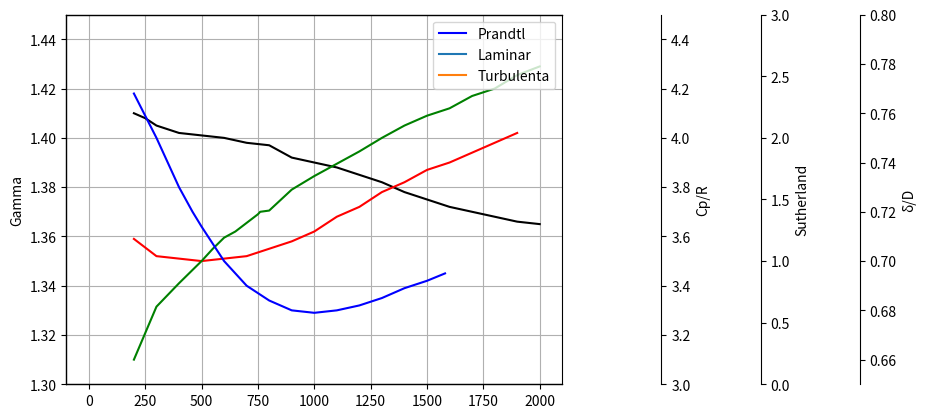
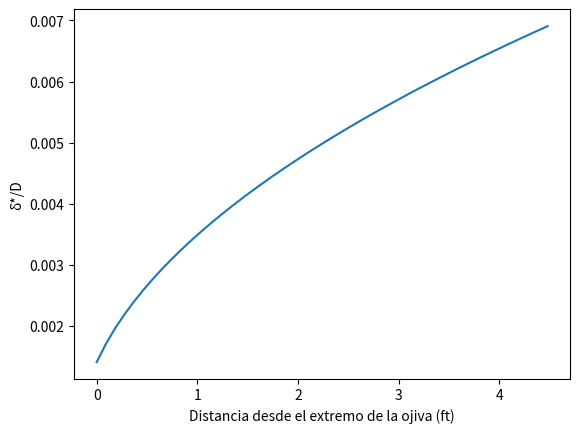
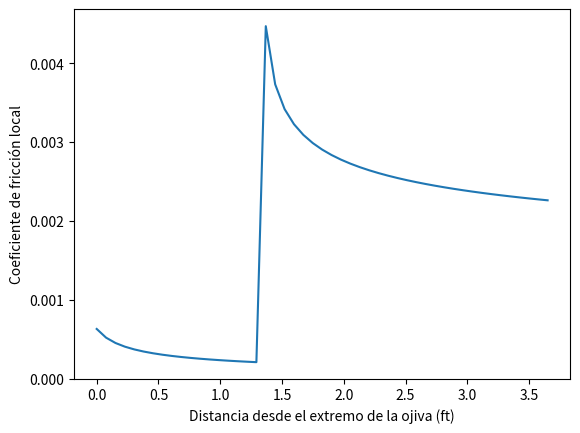

Here is the Python script that generated these plots, in order:
"""
Script para los cálculos del primer ejercicio entregable de la asignatura de vehículos lanzadores y misiles.

[redacted]
@Fecha: 23/11/2022
@Referencias: Missile Aerodynamics (Nielsen)
"""
#%% Módulos
import numpy as np
import matplotlib.pyplot as plt
from scipy import interpolate, integrate

#%% Variables entrada

# Variables geométricas
D = 0.177				# Diámetro del misil. (m)
r0 = D/2				# Radio del misil. (m)
l = 0.5					# Longitud de la ojiva. (m)
ang_ojiva = 2*np.arctan(D/(2*l))		# Ángulo de la ojiva
l_misil = 3.65							# Longitud del misil (m)
tr = 1					# Ancho máximo de las alas.
cr = 1                  # Cuerda superficies de control.
cdc = 1                 # Cf viscous crossflow.
m = 0.3                   # Distancia borde de ataque a punto espesor máximo.
Bc = 0.525              # Wingspan
deflx_w = 0.6           # Deflexión de la estela, término (1-dew/dalpha)
Sm_proyect = 10			# Superficie proyectada del misil
Scontrol = 10           # Superficie alar de los controles (m^2)
Sw = 10                 # Superficie alar (m^2)
S = 100					# Superficie del misil (m^2)
Sb = 10					# Superficie del tronco de cono de la base (m^2)
Bw = 0.56               # Wingspan ala (m)
Xcg = 0.2               # Distancia al centro de gravedad
Xcp = 0.1               # Distancia al centro de presiones
Xw = 0.3                # Distancia adimensional al centro de presiones del ala
Xb = 0.4                # Distancia adimensional al centro de presiones del fuselaje
Xc = 0.5                # Distancia adimensional al centro de presiones del control
m_misil = 500			# Masa del misil

# Variables de vuelo
AOA = 4 				# Ángulo de ataque (deg).
AOA = AOA*np.pi/180		# Ángulo de ataque (rad).
M = 3                 	# Mach de vuelo
h = 10000               # Altura de vuelo (m)
δ_deflx = 10			# Deflexión del control (deg)
δ_deflx = δ_deflx*np.pi/180
#%% Variables globales
B = (M**2-1)**0.5											# Parámetro de corrección de compresibilidad
dens = (1.225*(1-22.558*10 ** (-6)*h)**4.2559)*0.00194032	# Densidad a la altura de vuelo
R_cte = 1718												# Constante gases ideales en ft^2/sec^2*R
Tinf = 1.8*(288.15-6.5*h/1000)  							# Temperatura a la altura de vuelo en Rankine
Patm = dens*Tinf*R_cte
Vsound = (1.4*Tinf*287)**0.5								# Velocidad del sonido a la altura de vuelo
Vinf = M*Vsound												# Velocidad de la corriente libre
mu0 = 3.58*10**(-7)											# Viscosidad a la temperatura de referencia em slug/sec*ft
dl = 50														# Divisiones del misil para las funciones de la capa límite.
g = 9.81													# Gravedad (m/s^2)
q = 1/2*Vinf**2*dens
Iz = 200													# Momento de inercia eje z
#%% Datos para gráfica variaciones con la temperatura. Valores extraídos del Nielsen
Temp_Pr = [200,300,350,400,460,500,600,700,800,850,900,1000,1100,1200,1300,1400,1500,1580]
Pr_datos = [0.768,0.75,0.74,0.73,0.72,0.714,0.7,0.69,0.684,0.682,0.68,0.679,0.68,0.682,0.685,0.689,0.692,0.695]
Temp_gamma = [200,250,300,400,500,600,700,800,900,1000,1100,1200,1300,1350,1400,1500,1600,1700,1800,1900,2000]
gamma_datos = [1.41,1.408,1.405,1.402,1.401,1.4,1.398,1.397,1.392,1.39,1.388,1.385,1.382,1.38,1.378,1.375,1.372,1.37,1.368,1.366,1.365]
Temp_cp = [200,300,400,500,600,700,800,900,1000,1100,1200,1300,1400,1500,1600,1700,1800,1900]
cp_datos = [3.59,3.52,3.51,3.5,3.51,3.52,3.55,3.58,3.62,3.68,3.72,3.78,3.82,3.87,3.9,3.94,3.98,4.02]
Temp_mu = [200,300,400,500,550,600,650,700,750,760,800,900,1000,1050,1100,1200,1300,1400,1500,1600,1700,1800,1900,2000]
mu_datos = [0.2,0.63,0.82,1,1.1,1.19,1.24,1.31,1.38,1.4,1.41,1.58,1.69,1.74,1.79,1.89,2,2.1,2.18,2.24,2.34,2.4,2.51,2.58]
Pr = interpolate.CubicSpline(Temp_Pr,Pr_datos)
gamma = interpolate.CubicSpline(Temp_gamma,gamma_datos)
cp = interpolate.CubicSpline(Temp_cp,cp_datos)
mu = interpolate.CubicSpline(Temp_mu,mu_datos)

fig, ax = plt.subplots()
cp_pl = ax.twinx()
muRel_pl = ax.twinx()
Pr_pl = ax.twinx()
cp_pl.plot(Temp_cp, cp(Temp_cp), 'r-', label="Cp/R")
cp_pl.set_ylim(3, 4.5)
cp_pl.spines.right.set_position(("axes",1.2))
cp_pl.set_ylabel("Cp/R")

muRel_pl.plot(Temp_mu, mu(Temp_mu), 'g-', label="Sutherland")
muRel_pl.spines.right.set_position(("axes", 1.4))
muRel_pl.set_ylim(0, 3)
muRel_pl.set_ylabel("Sutherland")

Pr_pl.plot(Temp_Pr, Pr(Temp_Pr), 'b-', label="Prandtl")
Pr_pl.set_ylim(0.65, 0.8)
Pr_pl.spines.right.set_position(("axes", 1.6))
Pr_pl.set_ylabel("Pr")

ax.plot(Temp_gamma, gamma(Temp_gamma), "k-", label="Gamma")
ax.set_ylim(1.3, 1.45)
ax.set_ylabel("Gamma")
ax.grid(True)

plt.show()
#%% Cálculo de la resistencia
# El drag debido al lift en un cuerpo esbelto de base cilíndrica
# es la mitad del que se produce en una placa plana (Nielsen).
L_q = 2*np.pi*AOA*r0**2
D_q = 0.5*L_q*AOA                                   # Resitencia debida a la sustentación / presión dinámica

# Viscous Crossflow drag:
Sc = np.pi*r0**2                                    # Superficie transversal
Dc_q = cdc*AOA**3*Sc                                # Viscous crossflow drag / presión dinámica

## RESISTENCIA FRONTAL
# Drag frontal en las alas para AOA = 0
Cd0 = 1/(4*m*(1-m))*4*(tr/cr)**2/B
# Drag frontal ojiva
Cdw = (0.083+0.096/M**2)*(ang_ojiva/10)**1.69*(1-(392*(l/D)**2-32)/(28*(M+18)*(l/D)**2))

## RESISTENCIA DE BASE
Cdb_s = 1
Cdb = Cdb_s *Sb/S

## RESISTENCIA DE FRICCIÓN
Vinf = (gamma(Tinf)*R_cte*Tinf)**0.5*M # Velocidad de la corriente libre
dens_ref = lambda T: Patm/(R_cte*T) # Función de cálculo de la densidad de referencia en la capa límite.
Re = lambda x,ρ,μ: Vinf*ρ*x/μ # Reynolds
cf_laminar = lambda x,ρ,μ: 0.664*Re(x,ρ,μ)**(-0.5) # Coeficiente de fricción para caso laminar.
cf_turbulento = lambda x,ρ,μ: 0.370/(np.log10(Re(x,ρ,μ))**2.584)

def Laminar(T):
	"Función que calcula la capa límite laminar en función de la temperatura exterior"
	Titer = 1800						# Temperatura de inicio de la iteración
	Tref = Titer 
	while True:
		r = Pr(Titer)**0.5
		Ts = T*(1+(gamma(T)-1)/2*M**2)
		Trec = T + r*(Ts-T)
		Tref = T + 0.5*(Trec-T)+0.22*r*(Ts-T)
		if abs(Titer-Tref) <= 0.00001:
			break
		Titer = Tref
	mu_ref = mu(Tref)*mu0
	# Promedio
	Re_medio = Re(x=l_misil*3.281, ρ=dens_ref(Tref), μ=mu_ref)
	cf_medio = 0.664*2/(Re_medio**0.5)
	# Local
	x_misil = np.linspace(0.5, l_misil*3.281, dl)
	cf_local = []
	i = 0
	while Re(x=x_misil[i], ρ=dens_ref(Tref), μ=mu_ref) < 10**7:
		cf_local.append(cf_laminar(x = x_misil[i], ρ = dens_ref(Tref),μ = mu_ref))  # La capa límite laminar está presente hasta el punto de transición.
		i += 1
	xT = x_misil[i-1]
	θ = xT*cf_local[i-1]		# Momentum thickness
	δ = 5*x_misil/(Re(x=x_misil, ρ=dens_ref(Tref),μ=mu_ref)**0.5)  # Espesor capa límite
	displ_thickness = 1.72*x_misil/(Re(x=x_misil, ρ=dens_ref(Tref), μ=mu_ref)**0.5)  # Displacement thickness
	return cf_local,xT,θ,δ,dens_ref(Tref),cf_medio,displ_thickness


θ = Laminar(Tinf)[2]			# Punto de transición
xT = Laminar(Tinf)[1]			# Punto de transición

def Turbulenta(T,θ,xT):
	"Función que calcula la capa límite turbulenta en función de la temperatura exterior"
	Titer = 1800
	Tref = Titer
	while True:
		r = Pr(Titer)**(1/3)
		Ts = T*(1+(gamma(T)-1)/2*M**2)
		Trec = T + r*(Ts-T)
		Tref = T + 0.5*(Trec-T)+0.22*r*(Ts-T)
		if abs(Titer-Tref) <= 0.00001:
			break
		Titer = Tref
	print(Tref)
	mu_ref = mu(Tref)*mu0
	# Promedio
	Re_medio = Re(x=l_misil*3.281, ρ=dens_ref(Tref), μ=mu_ref)
	cf_medio = 0.455/(np.log10(Re_medio)**2.58)

	x_misil = np.linspace(0, l_misil*3.281, dl)
	cf_local = [cf_turbulento(x=coord, ρ=dens_ref(Tref), μ=mu_ref)
            for coord in x_misil if coord > 0]
	Δx = 0
	for i in range(0,len(x_misil)-1):
		θturb = x_misil[i]*cf_local[i]/2
		if abs(θturb - θ) < 0.000001:
			Δx = 2*θ/cf_local[i]  # Referencia Missile Aerodynamics
			break 
	x_compensado = xT - Δx
	
	x_misil_compensado = [(coord - x_compensado) for coord in x_misil]
	delta_BLayer = lambda x,ρ,μ: 0.37*x/(Re(x,ρ,μ)**(1/5))

	δ = [delta_BLayer(x=coord, ρ=dens_ref(Tref), μ=mu_ref)/(D*3.281)
            for coord in x_misil_compensado if coord > 0]
	cf_local = [cf_turbulento(x=coord, ρ=dens_ref(Tref), μ=mu_ref)
             for coord in x_misil_compensado if coord > 0]
	return cf_local,δ,dens_ref(Tref)

dens_lam, dens_turb, displ_thickness = Laminar(Tinf)[4], Turbulenta(Tinf,θ, xT)[2], Laminar(Tinf)[6]/(D*3.281)
BL_laminar = np.array(Laminar(Tinf)[0])
cf_local = np.append(BL_laminar,Turbulenta(Tinf,θ,xT)[0])
cf_local_func = interpolate.CubicSpline(np.linspace(0,l_misil,len(cf_local)),cf_local)
# Relación entre el espesor de la capa límite laminar y el diámetro del misil
delta_rel = Laminar(Tinf)[3]/(D*3.281)
# Relación entre el espesor de la capa límite turbulenta y el diámetro del misil
delta_rel_turb = Turbulenta(Tinf,θ,xT)[1]
def Plots():
	plt.figure(1)
	plt.plot(np.linspace(0,xT,len(delta_rel)),delta_rel,label = 'Laminar')
	plt.plot(np.linspace(xT, l_misil, len(delta_rel_turb)), delta_rel_turb,label = 'Turbulenta')
	plt.plot([xT,xT],[delta_rel[-1],delta_rel_turb[0]],':')
	plt.legend()
	plt.ylabel("δ/D")
	plt.xlabel("Distancia desde el extremo de la ojiva (ft)")

	plt.figure(2)
	plt.plot(np.linspace(0,xT,len(displ_thickness)),displ_thickness)
	plt.ylabel("δ*/D")
	plt.xlabel("Distancia desde el extremo de la ojiva (ft)")

	plt.figure(3)
	plt.plot(np.linspace(0,l_misil,len(cf_local)),cf_local)
	plt.ylabel("Coeficiente de fricción local")
	plt.xlabel("Distancia desde el extremo de la ojiva (ft)")
	plt.show()
Plots()

# Coeficiente de fricción medio. Se integra la función generada como suma de los coeficientes de fricción locales de la
# parte laminar y de la parte turbulenta

cf_medio_lam = integrate.quad(cf_local_func,0,l)[0]*3**0.5 + integrate.quad(cf_local_func,l,xT)[0]
cf_medio_turb = integrate.quad(cf_local_func, xT, l_misil)[0]

Dfricc_lam, Dfricc_turb = cf_medio_lam * Vinf**2/2 *dens_lam, cf_medio_turb * Vinf**2/2*dens_turb

Dfricc = Dfricc_lam + Dfricc_turb				# En unidades del sistema imperial
r_ojiva = lambda x: r0/l*x
# Integral de revolución para obtener el drag total
Dfricc_ojiva, Dfricc_fus = Dfricc_lam*2*np.pi*integrate.quad(r_ojiva, 0, l)[0], (xT- l)*Dfricc_lam*2*np.pi*r0*3.281 + 2*np.pi*r0*3.281*(l_misil-xT)*Dfricc_turb
Dfricc_misil = Dfricc_ojiva + Dfricc_fus
#%% Fuerzas en el giro configuración "clásica"
# Fuerzas debidas a alpha
CNic = 1                                            # Pendiente del coeficiente de fuerza normal del control aislado
CNiw = 1                                            # Pendiente del coeficiente de fuerza normal del ala aislada
Cnalpha_b = 2                                       # Coeficiente de fuerza normal debido a alpha del fuselaje
Cnalpha_c = (1+D/Bc)*deflx_w*Scontrol/Sm_proyect*CNic       # Coeficiente de fuerza normal debido a alpha del control
Cnalpha_w = CNiw*Sw/Sm_proyect*(1+D/Bw)                     # Coeficiente de fuerza normal debido a alpha de las alas
CN_alpha = Cnalpha_b + Cnalpha_c + Cnalpha_w        # Coeficiente de fuerza normal debido a alpha

# Fuerzas debidas a delta
Cndelta_c = CNic*Scontrol/Sm_proyect*(1+D/Bc)               # Coeficiente de fuerza normal debido a delta
Cn = CN_alpha + Cndelta_c                           # Coeficiente de fuerza normal total
N = Cn*q*Sm_proyect									# Fuerza normal total
#%% Momentos en el giro
# Momentos debidos a alpha y delta
Margen_estatico = (Cnalpha_b*(Xcg-Xb)+Cnalpha_c*(Xcg-Xc)+Cnalpha_w*(Xcg-Xw))/(Cnalpha_b+Cnalpha_c+Cnalpha_w)
Cm_alpha = CN_alpha * Margen_estatico               # Coeficiente de momentos debido al ángulo de ataque
Cm_delta = Cndelta_c * (Xcg-Xc)*δ_deflx                     # Coeficiente de momentos debido al ángulo del control

# Momentos debidos a la velocidad angular y la variación del AOA
Cm_ang = -2*Cnalpha_b*(Xcg-Xb)**2+Cnalpha_c*(Xcg-Xc)**2+Cnalpha_w*(Xcg-Xw)**2
Cm_variacion_AOA = -2*CNic*(Sc/Sm_proyect*r0)*(1+D/Bc)*deflx_w*(Xw-Xc)*(Xw-Xcg)             # Coeficiente de momentos debido a la variación del AOA

# Momentos
M_delta = Cm_delta*q*Sm_proyect*D
M_alpha = Cm_alpha*q*Sm_proyect*D

#%% Aceleración lateral

R = (M_delta-q*Sm_proyect*D*Cn)/(q*Sm_proyect*D*Cn/(2*Vinf)-Cm_ang*q*Sm_proyect*D)
Lat_acc = -R*Vinf-Cn*q*Sm_proyect/m_misil
# %%
